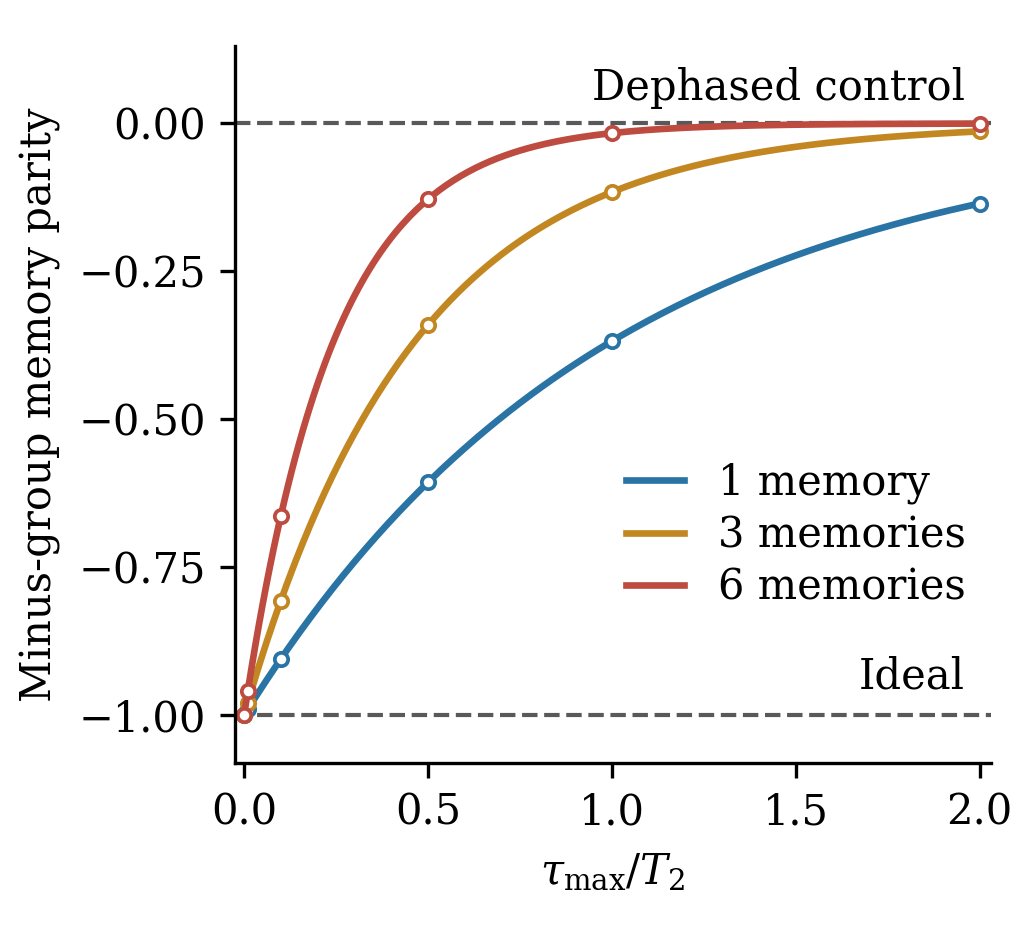

The data file committed next to this chart (first rows):
N, storage_over_t2, longest_storage_us, total_storage_us, total_over_longest_storage, t2_us, minus_parity, dephased_parity
1, 0.0, 5.2, 5.2, 1.0, infinity, -1.0, 0.0
1, 0.01, 5.2, 5.2, 1.0, 520.0, -0.99, 0.0
1, 0.02, 5.2, 5.2, 1.0, 260.0, -0.9802, 0.0
1, 0.03, 5.2, 5.2, 1.0, 173.3, -0.9704, 0.0
1, 0.04, 5.2, 5.2, 1.0, 130.0, -0.9608, 0.0
1, 0.05, 5.2, 5.2, 1.0, 104.0, -0.9512, 0.0
1, 0.06, 5.2, 5.2, 1.0, 86.67, -0.9418, 0.0
1, 0.07, 5.2, 5.2, 1.0, 74.29, -0.9324, 0.0
1, 0.08, 5.2, 5.2, 1.0, 65.0, -0.9231, 0.0
1, 0.09, 5.2, 5.2, 1.0, 57.78, -0.9139, 0.0
1, 0.1, 5.2, 5.2, 1.0, 52.0, -0.9048, 0.0
1, 0.11, 5.2, 5.2, 1.0, 47.27, -0.8958, 0.0
1, 0.12, 5.2, 5.2, 1.0, 43.33, -0.8869, 0.0
1, 0.13, 5.2, 5.2, 1.0, 40.0, -0.8781, 0.0
1, 0.14, 5.2, 5.2, 1.0, 37.14, -0.8694, 0.0
1, 0.15, 5.2, 5.2, 1.0, 34.67, -0.8607, 0.0
1, 0.16, 5.2, 5.2, 1.0, 32.5, -0.8521, 0.0
1, 0.17, 5.2, 5.2, 1.0, 30.59, -0.8437, 0.0
1, 0.18, 5.2, 5.2, 1.0, 28.89, -0.8353, 0.0
1, 0.19, 5.2, 5.2, 1.0, 27.37, -0.827, 0.0
1, 0.2, 5.2, 5.2, 1.0, 26.0, -0.8187, 0.0
1, 0.21, 5.2, 5.2, 1.0, 24.76, -0.8106, 0.0
1, 0.22, 5.2, 5.2, 1.0, 23.64, -0.8025, 0.0
1, 0.23, 5.2, 5.2, 1.0, 22.61, -0.7945, 0.0
1, 0.24, 5.2, 5.2, 1.0, 21.67, -0.7866, 0.0
1, 0.25, 5.2, 5.2, 1.0, 20.8, -0.7788, 0.0
1, 0.26, 5.2, 5.2, 1.0, 20.0, -0.7711, 0.0
1, 0.27, 5.2, 5.2, 1.0, 19.26, -0.7634, 0.0
1, 0.28, 5.2, 5.2, 1.0, 18.57, -0.7558, 0.0
1, 0.29, 5.2, 5.2, 1.0, 17.93, -0.7483, 0.0
1, 0.3, 5.2, 5.2, 1.0, 17.33, -0.7408, 0.0
1, 0.31, 5.2, 5.2, 1.0, 16.77, -0.7334, 0.0
1, 0.32, 5.2, 5.2, 1.0, 16.25, -0.7261, 0.0
1, 0.33, 5.2, 5.2, 1.0, 15.76, -0.7189, 0.0
1, 0.34, 5.2, 5.2, 1.0, 15.29, -0.7118, 0.0
1, 0.35, 5.2, 5.2, 1.0, 14.86, -0.7047, 0.0
1, 0.36, 5.2, 5.2, 1.0, 14.44, -0.6977, 0.0
1, 0.37, 5.2, 5.2, 1.0, 14.05, -0.6907, 0.0
1, 0.38, 5.2, 5.2, 1.0, 13.68, -0.6839, 0.0
1, 0.39, 5.2, 5.2, 1.0, 13.33, -0.6771, 0.0
1, 0.4, 5.2, 5.2, 1.0, 13.0, -0.6703, 0.0
1, 0.41, 5.2, 5.2, 1.0, 12.68, -0.6637, 0.0
1, 0.42, 5.2, 5.2, 1.0, 12.38, -0.657, 0.0
1, 0.43, 5.2, 5.2, 1.0, 12.09, -0.6505, 0.0
1, 0.44, 5.2, 5.2, 1.0, 11.82, -0.644, 0.0
1, 0.45, 5.2, 5.2, 1.0, 11.56, -0.6376, 0.0
1, 0.46, 5.2, 5.2, 1.0, 11.3, -0.6313, 0.0
1, 0.47, 5.2, 5.2, 1.0, 11.06, -0.625, 0.0
1, 0.48, 5.2, 5.2, 1.0, 10.83, -0.6188, 0.0
1, 0.49, 5.2, 5.2, 1.0, 10.61, -0.6126, 0.0
1, 0.5, 5.2, 5.2, 1.0, 10.4, -0.6065, 0.0
1, 0.51, 5.2, 5.2, 1.0, 10.2, -0.6005, 0.0
1, 0.52, 5.2, 5.2, 1.0, 10.0, -0.5945, 0.0
1, 0.53, 5.2, 5.2, 1.0, 9.811, -0.5886, 0.0
1, 0.54, 5.2, 5.2, 1.0, 9.63, -0.5827, 0.0
1, 0.55, 5.2, 5.2, 1.0, 9.455, -0.5769, 0.0
1, 0.56, 5.2, 5.2, 1.0, 9.286, -0.5712, 0.0
1, 0.57, 5.2, 5.2, 1.0, 9.123, -0.5655, 0.0
1, 0.58, 5.2, 5.2, 1.0, 8.966, -0.5599, 0.0
1, 0.59, 5.2, 5.2, 1.0, 8.814, -0.5543, 0.0
... 543 more rows
